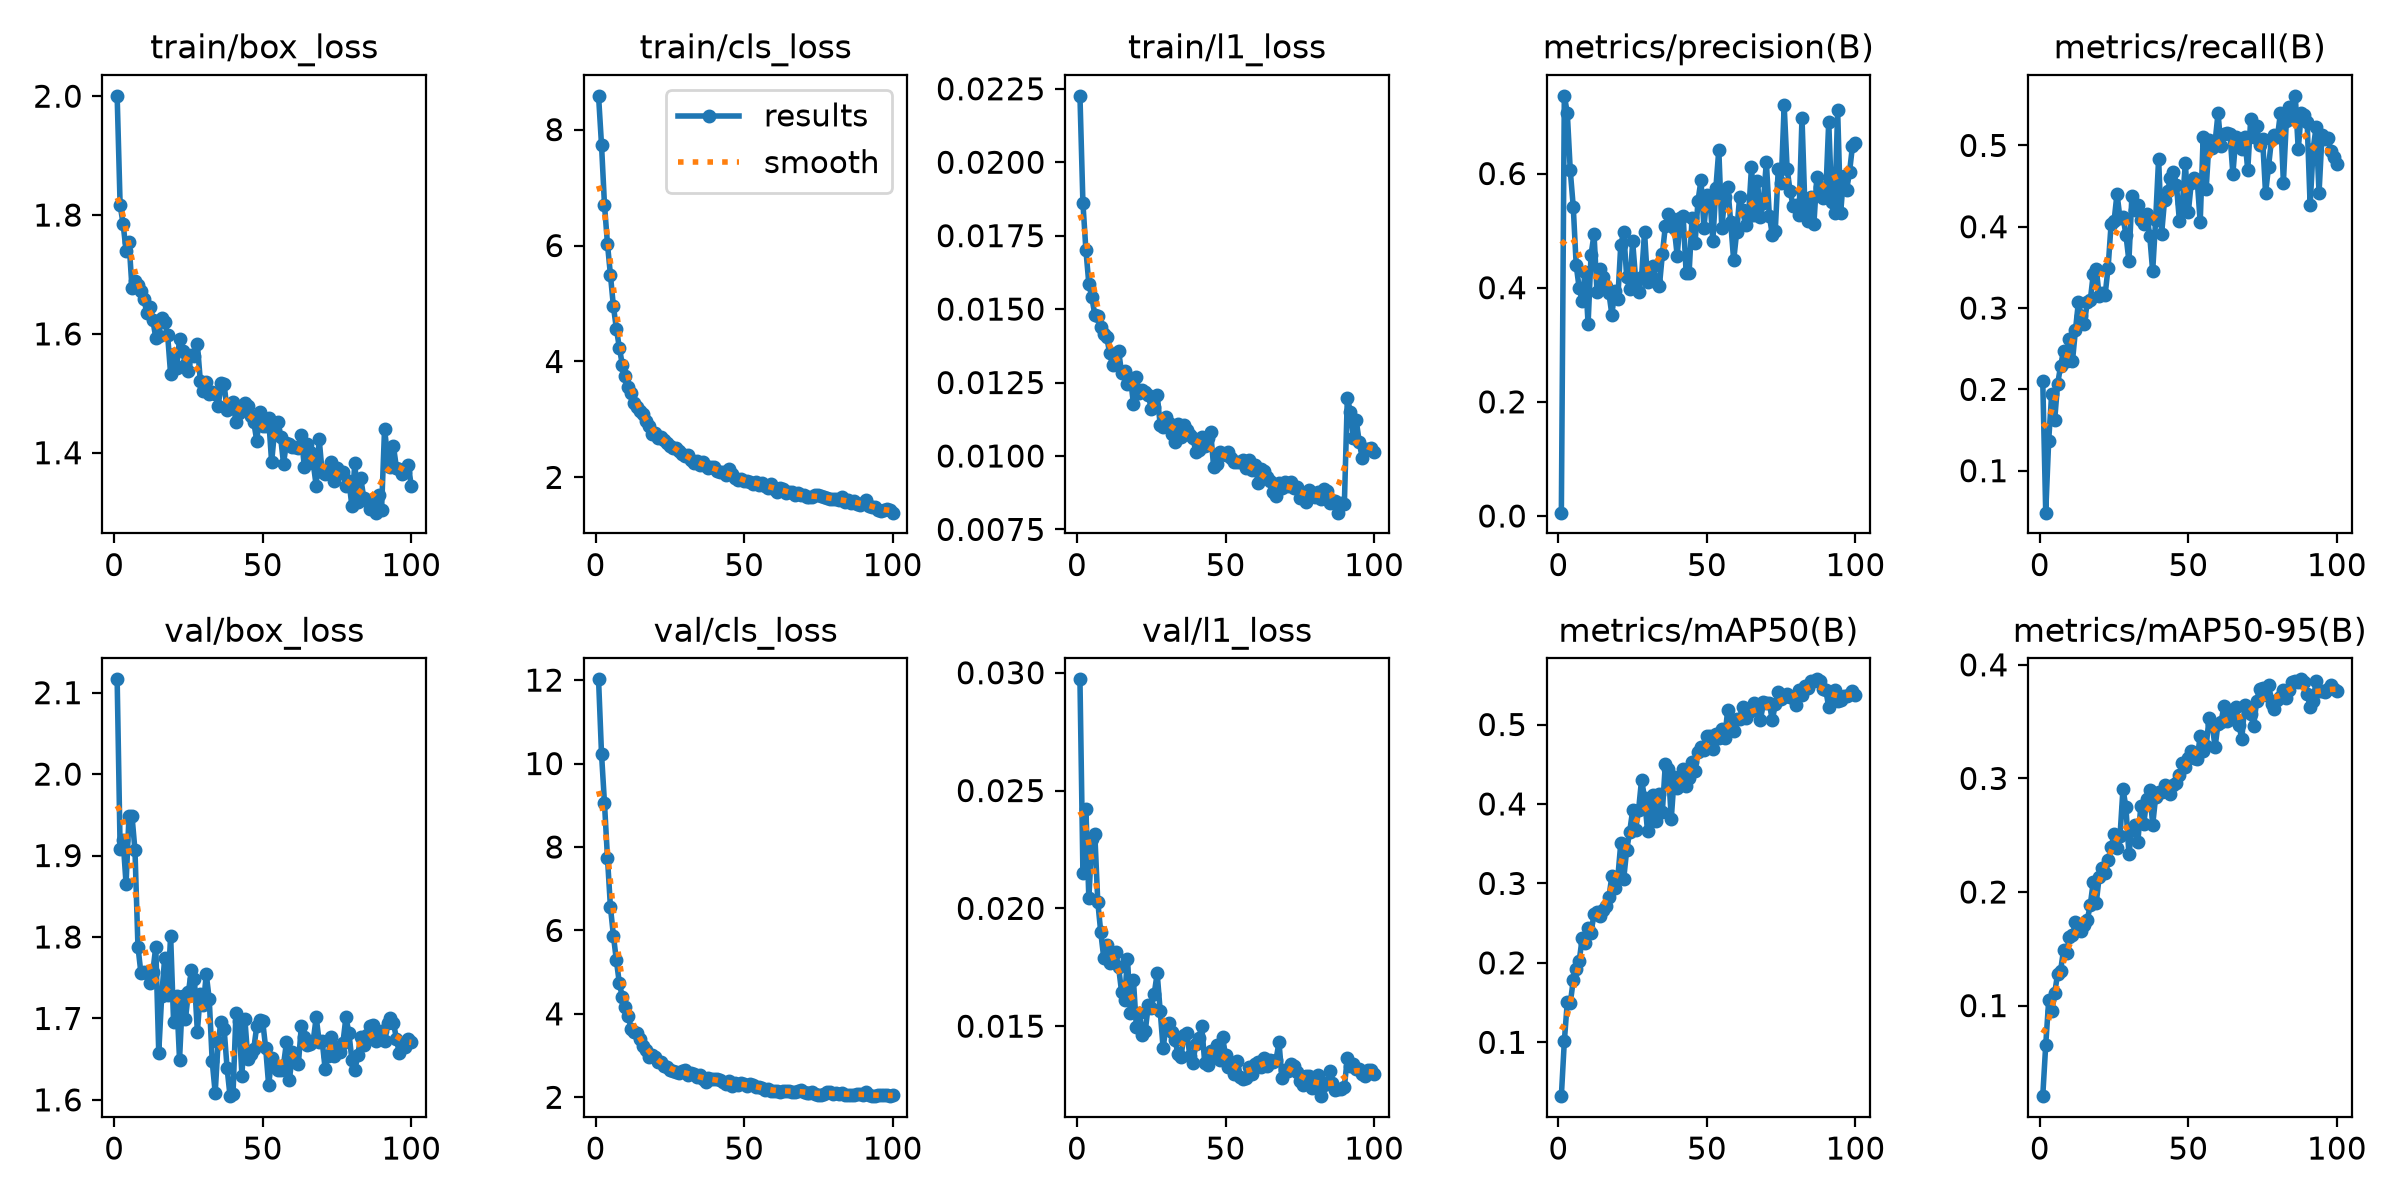

Values plotted in this chart, from the file beside it:
epoch, time, train/box_loss, train/cls_loss, train/l1_loss, metrics/precision(B), metrics/recall(B), metrics/mAP50(B), metrics/mAP50-95(B), val/box_loss, val/cls_loss, val/l1_loss, lr/pg0, lr/pg1, lr/pg2
1, 45.16, 2.001, 8.583, 0.02226, 0.00582, 0.2106, 0.03223, 0.02028, 2.116, 12.02, 0.02972, 0.0001569, 0.0001569, 0.0001569
2, 80.25, 1.817, 7.735, 0.01861, 0.7361, 0.0484, 0.1013, 0.06534, 1.908, 10.23, 0.02151, 0.0003125, 0.0003125, 0.0003125
3, 113.2, 1.785, 6.701, 0.01702, 0.7063, 0.137, 0.1506, 0.1045, 1.919, 9.047, 0.02422, 0.0004649, 0.0004649, 0.0004649
4, 146.9, 1.74, 6.03, 0.01585, 0.6054, 0.1944, 0.149, 0.09514, 1.865, 7.743, 0.02042, 0.0004619, 0.0004619, 0.0004619
5, 179.8, 1.755, 5.493, 0.01541, 0.5422, 0.1618, 0.178, 0.1108, 1.949, 6.561, 0.02296, 0.0004572, 0.0004572, 0.0004572
6, 212.2, 1.676, 4.953, 0.0148, 0.4391, 0.2064, 0.1926, 0.128, 1.949, 5.877, 0.02316, 0.0004524, 0.0004524, 0.0004524
7, 245.9, 1.69, 4.564, 0.01475, 0.3993, 0.2285, 0.2021, 0.1307, 1.906, 5.28, 0.02028, 0.0004477, 0.0004477, 0.0004477
8, 278.1, 1.681, 4.24, 0.01439, 0.3764, 0.2475, 0.2307, 0.1488, 1.788, 4.738, 0.01899, 0.000443, 0.000443, 0.000443
9, 312.1, 1.673, 3.942, 0.01415, 0.4283, 0.235, 0.2247, 0.1462, 1.756, 4.403, 0.01791, 0.0004383, 0.0004383, 0.0004383
10, 342.8, 1.659, 3.749, 0.01406, 0.3367, 0.2614, 0.2435, 0.1607, 1.757, 4.168, 0.01845, 0.0004336, 0.0004336, 0.0004336
11, 377.8, 1.634, 3.56, 0.0135, 0.4577, 0.2347, 0.2382, 0.1619, 1.755, 3.952, 0.01768, 0.0004289, 0.0004289, 0.0004289
12, 410.9, 1.646, 3.451, 0.01309, 0.4937, 0.2725, 0.2613, 0.1732, 1.744, 3.629, 0.01801, 0.0004242, 0.0004242, 0.0004242
13, 443.7, 1.624, 3.292, 0.01351, 0.3925, 0.3073, 0.2637, 0.1721, 1.757, 3.556, 0.01813, 0.0004195, 0.0004195, 0.0004195
14, 476.2, 1.593, 3.214, 0.01359, 0.4319, 0.2897, 0.2584, 0.1659, 1.788, 3.541, 0.01751, 0.0004147, 0.0004147, 0.0004147
15, 508.5, 1.597, 3.145, 0.01284, 0.4183, 0.2807, 0.2661, 0.1707, 1.658, 3.395, 0.01647, 0.00041, 0.00041, 0.00041
16, 541.3, 1.626, 3.096, 0.01288, 0.4036, 0.3076, 0.2715, 0.1755, 1.728, 3.226, 0.01612, 0.0004053, 0.0004053, 0.0004053
17, 574.8, 1.62, 2.974, 0.01245, 0.3909, 0.3094, 0.2826, 0.1887, 1.774, 3.145, 0.01787, 0.0004006, 0.0004006, 0.0004006
18, 607.2, 1.598, 2.892, 0.01267, 0.3527, 0.3418, 0.3092, 0.2087, 1.729, 2.959, 0.01555, 0.0003959, 0.0003959, 0.0003959
19, 640.5, 1.532, 2.753, 0.01177, 0.3947, 0.3486, 0.2937, 0.1903, 1.802, 3.006, 0.01695, 0.0003912, 0.0003912, 0.0003912
20, 673.3, 1.567, 2.766, 0.01268, 0.3799, 0.3147, 0.307, 0.2137, 1.695, 2.955, 0.01495, 0.0003865, 0.0003865, 0.0003865
21, 706.1, 1.543, 2.673, 0.01215, 0.4752, 0.3189, 0.3505, 0.2212, 1.728, 2.857, 0.01558, 0.0003818, 0.0003818, 0.0003818
22, 738.5, 1.591, 2.69, 0.01224, 0.4973, 0.3164, 0.3062, 0.2168, 1.649, 2.844, 0.01462, 0.000377, 0.000377, 0.000377
23, 770.9, 1.571, 2.653, 0.01217, 0.418, 0.3498, 0.3422, 0.2279, 1.727, 2.757, 0.01481, 0.0003723, 0.0003723, 0.0003723
24, 803.7, 1.548, 2.595, 0.01209, 0.3974, 0.4029, 0.3652, 0.2392, 1.7, 2.737, 0.01589, 0.0003676, 0.0003676, 0.0003676
25, 833.7, 1.537, 2.547, 0.01159, 0.4809, 0.4068, 0.3918, 0.2507, 1.732, 2.657, 0.01576, 0.0003629, 0.0003629, 0.0003629
26, 866.7, 1.564, 2.502, 0.01166, 0.4152, 0.4406, 0.3678, 0.239, 1.76, 2.629, 0.01638, 0.0003582, 0.0003582, 0.0003582
27, 899.4, 1.563, 2.511, 0.01208, 0.3923, 0.4104, 0.3926, 0.2489, 1.748, 2.597, 0.01724, 0.0003535, 0.0003535, 0.0003535
28, 934, 1.583, 2.452, 0.01107, 0.4192, 0.4123, 0.4305, 0.2909, 1.684, 2.581, 0.01566, 0.0003488, 0.0003488, 0.0003488
29, 966.5, 1.521, 2.407, 0.011, 0.4978, 0.3901, 0.4078, 0.2745, 1.73, 2.626, 0.01406, 0.0003441, 0.0003441, 0.0003441
30, 999, 1.503, 2.369, 0.01134, 0.4105, 0.3579, 0.366, 0.2335, 1.716, 2.648, 0.01505, 0.0003393, 0.0003393, 0.0003393
31, 1032, 1.518, 2.38, 0.01111, 0.4184, 0.4373, 0.3924, 0.2545, 1.754, 2.527, 0.01512, 0.0003346, 0.0003346, 0.0003346
32, 1064, 1.499, 2.307, 0.01076, 0.4388, 0.4205, 0.4107, 0.2592, 1.723, 2.586, 0.01475, 0.0003299, 0.0003299, 0.0003299
33, 1097, 1.502, 2.253, 0.01047, 0.4106, 0.427, 0.3789, 0.244, 1.647, 2.552, 0.0144, 0.0003252, 0.0003252, 0.0003252
34, 1128, 1.498, 2.276, 0.01108, 0.4027, 0.408, 0.4122, 0.2754, 1.608, 2.475, 0.01383, 0.0003205, 0.0003205, 0.0003205
35, 1161, 1.478, 2.216, 0.01066, 0.4584, 0.4039, 0.3903, 0.2599, 1.672, 2.524, 0.01368, 0.0003158, 0.0003158, 0.0003158
36, 1194, 1.517, 2.272, 0.01105, 0.508, 0.4161, 0.4505, 0.2818, 1.696, 2.441, 0.01464, 0.0003111, 0.0003111, 0.0003111
37, 1227, 1.515, 2.19, 0.0109, 0.5285, 0.3891, 0.4445, 0.29, 1.687, 2.379, 0.0147, 0.0003064, 0.0003064, 0.0003064
38, 1257, 1.472, 2.167, 0.01072, 0.522, 0.3452, 0.3817, 0.259, 1.639, 2.454, 0.01373, 0.0003016, 0.0003016, 0.0003016
39, 1292, 1.481, 2.184, 0.01062, 0.505, 0.4084, 0.4344, 0.2838, 1.605, 2.429, 0.01344, 0.0002969, 0.0002969, 0.0002969
40, 1324, 1.485, 2.177, 0.01015, 0.4556, 0.4838, 0.4197, 0.2877, 1.607, 2.445, 0.01423, 0.0002922, 0.0002922, 0.0002922
41, 1357, 1.451, 2.108, 0.01021, 0.5215, 0.391, 0.4287, 0.2877, 1.707, 2.438, 0.0145, 0.0002875, 0.0002875, 0.0002875
42, 1389, 1.468, 2.099, 0.01063, 0.5259, 0.4326, 0.4434, 0.2945, 1.697, 2.422, 0.01499, 0.0002828, 0.0002828, 0.0002828
43, 1422, 1.477, 2.086, 0.01035, 0.4258, 0.4441, 0.4229, 0.2897, 1.63, 2.361, 0.01344, 0.0002781, 0.0002781, 0.0002781
44, 1455, 1.483, 2.034, 0.01061, 0.4264, 0.4596, 0.4325, 0.2865, 1.699, 2.313, 0.01336, 0.0002734, 0.0002734, 0.0002734
45, 1487, 1.479, 2.139, 0.01082, 0.5221, 0.4678, 0.453, 0.2945, 1.65, 2.384, 0.01396, 0.0002687, 0.0002687, 0.0002687
46, 1521, 1.461, 2.063, 0.00962, 0.4775, 0.4516, 0.442, 0.2959, 1.656, 2.276, 0.01373, 0.0002639, 0.0002639, 0.0002639
47, 1553, 1.451, 1.993, 0.00974, 0.5524, 0.4068, 0.4657, 0.303, 1.663, 2.342, 0.01418, 0.0002592, 0.0002592, 0.0002592
48, 1587, 1.42, 1.951, 0.01012, 0.5884, 0.4289, 0.4713, 0.3134, 1.691, 2.289, 0.01358, 0.0002545, 0.0002545, 0.0002545
49, 1619, 1.469, 1.98, 0.01008, 0.5052, 0.4779, 0.4685, 0.3102, 1.698, 2.34, 0.01454, 0.0002498, 0.0002498, 0.0002498
50, 1651, 1.444, 1.939, 0.01002, 0.5622, 0.418, 0.4856, 0.3183, 1.696, 2.32, 0.01376, 0.0002451, 0.0002451, 0.0002451
51, 1683, 1.444, 1.936, 0.01015, 0.5563, 0.4542, 0.485, 0.3245, 1.663, 2.263, 0.01325, 0.0002404, 0.0002404, 0.0002404
52, 1716, 1.458, 1.914, 0.00992, 0.4816, 0.4603, 0.4688, 0.3181, 1.618, 2.325, 0.01345, 0.0002357, 0.0002357, 0.0002357
53, 1749, 1.384, 1.886, 0.00978, 0.5739, 0.4565, 0.4881, 0.3174, 1.652, 2.298, 0.01297, 0.000231, 0.000231, 0.000231
54, 1782, 1.438, 1.928, 0.0098, 0.6419, 0.4058, 0.4834, 0.3376, 1.64, 2.237, 0.01353, 0.0002262, 0.0002262, 0.0002262
55, 1815, 1.452, 1.863, 0.00981, 0.504, 0.5107, 0.4945, 0.3239, 1.636, 2.243, 0.01285, 0.0002215, 0.0002215, 0.0002215
56, 1848, 1.427, 1.897, 0.00987, 0.5595, 0.4458, 0.4829, 0.3286, 1.637, 2.233, 0.01274, 0.0002168, 0.0002168, 0.0002168
57, 1880, 1.382, 1.845, 0.00959, 0.5772, 0.5068, 0.5186, 0.3532, 1.643, 2.166, 0.01278, 0.0002121, 0.0002121, 0.0002121
58, 1913, 1.417, 1.82, 0.00986, 0.5149, 0.4973, 0.5015, 0.3483, 1.671, 2.208, 0.01327, 0.0002074, 0.0002074, 0.0002074
59, 1946, 1.415, 1.891, 0.00951, 0.4477, 0.5038, 0.4924, 0.3274, 1.625, 2.152, 0.01295, 0.0002027, 0.0002027, 0.0002027
60, 1978, 1.409, 1.808, 0.0097, 0.4967, 0.5395, 0.5067, 0.3483, 1.659, 2.161, 0.01339, 0.000198, 0.000198, 0.000198
... 40 more rows
